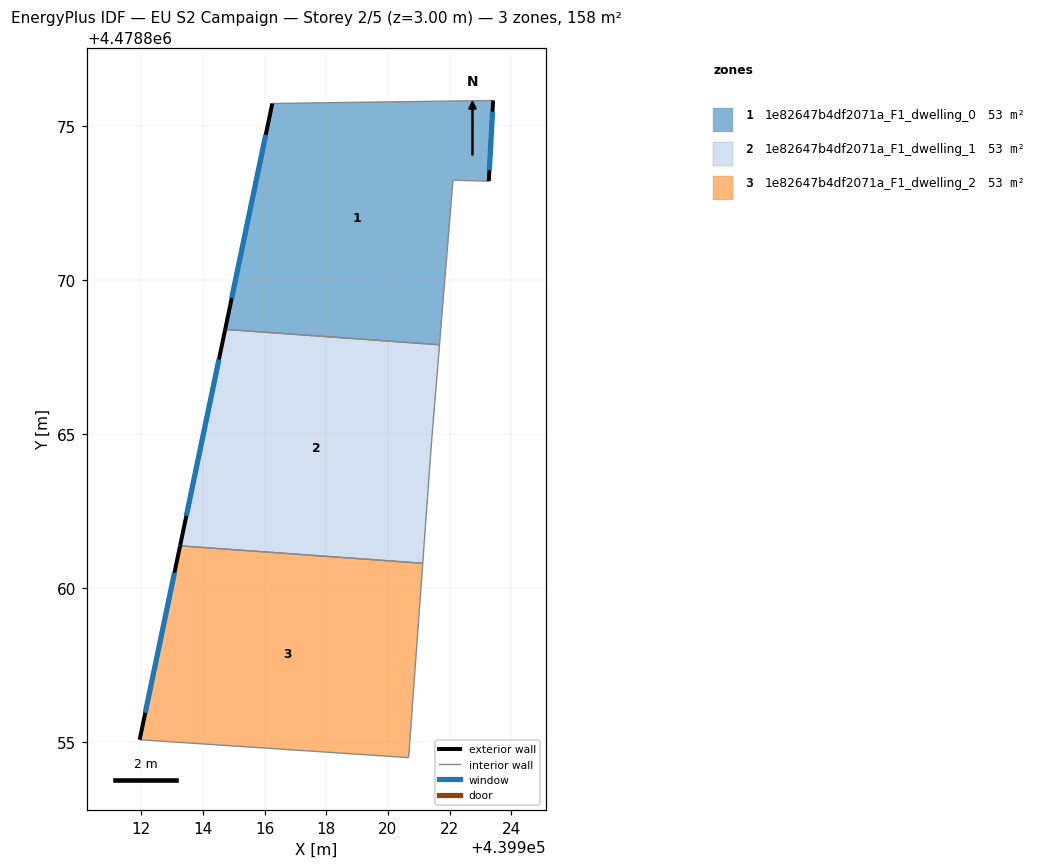
=== STOREY PLAN SPEC (per zone: floor XY polygon, exterior-wall plan segments, windows/doors) ===
zone 1: 1e82647b4df2071a_F1_dwelling_0  (52.8 m²)
  floor: (439923.41, 4478875.83) (439923.28, 4478873.21) (439922.11, 4478873.24) (439921.68, 4478867.90) (439914.72, 4478868.40) (439916.25, 4478875.73)
  exterior wall: (439916.25, 4478875.73) – (439914.72, 4478868.40)  [7.5 m]
    window: (439916.04, 4478874.71) – (439914.93, 4478869.41)  [11.7 m²]
  exterior wall: (439923.28, 4478873.21) – (439923.41, 4478875.83)  [2.6 m]
    window: (439923.29, 4478873.57) – (439923.40, 4478875.46)  [4.1 m²]
  interior walls: 4
zone 2: 1e82647b4df2071a_F1_dwelling_1  (52.8 m²)
  floor: (439921.68, 4478867.90) (439921.42, 4478864.75) (439921.13, 4478860.81) (439913.26, 4478861.37) (439914.72, 4478868.40)
  exterior wall: (439914.72, 4478868.40) – (439913.26, 4478861.37)  [7.2 m]
    window: (439914.52, 4478867.42) – (439913.46, 4478862.35)  [11.2 m²]
  interior walls: 4
zone 3: 1e82647b4df2071a_F1_dwelling_2  (52.8 m²)
  floor: (439921.13, 4478860.81) (439920.67, 4478854.50) (439911.95, 4478855.08) (439913.26, 4478861.37)
  exterior wall: (439913.26, 4478861.37) – (439911.95, 4478855.08)  [6.4 m]
    window: (439913.07, 4478860.50) – (439912.13, 4478855.95)  [10.1 m²]
  interior walls: 3

=== DERIVED (storey summary) ===
Building: EU S2 Campaign
Storey: 2 of 5  (floor level z = 3.00 m)
Storey gross floor area: 158.4 m²
Zones on this storey: 3
  - 1e82647b4df2071a_F1_dwelling_0: floor 52.8 m²; exterior wall 10.1 m (30.3 m²); 2 window(s) 15.8 m²; WWR 52.2%
  - 1e82647b4df2071a_F1_dwelling_1: floor 52.8 m²; exterior wall 7.2 m (21.5 m²); 1 window(s) 11.2 m²; WWR 52.2%
  - 1e82647b4df2071a_F1_dwelling_2: floor 52.8 m²; exterior wall 6.4 m (19.3 m²); 1 window(s) 10.1 m²; WWR 52.2%
Zone adjacency (shared interzone walls):
  - 1e82647b4df2071a_F1_dwelling_0 ↔ 1e82647b4df2071a_F1_dwelling_1
  - 1e82647b4df2071a_F1_dwelling_1 ↔ 1e82647b4df2071a_F1_dwelling_2